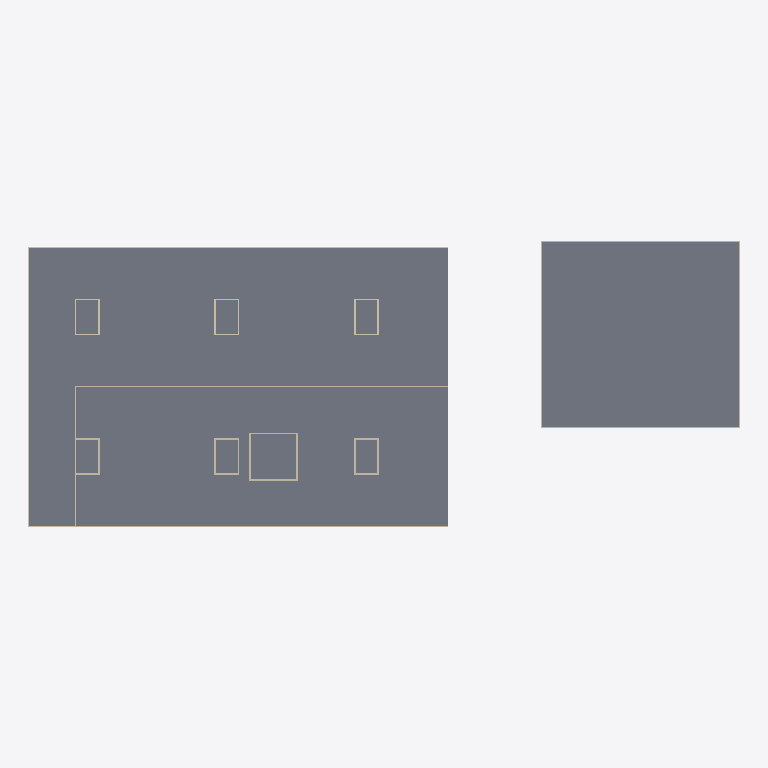
Plan cut of the same IFC building model at storey 'LT4' (level 26.05 m, cut at 27.45 m), seen from above with north up, elements coloured by IFC class: 31 walls (beige), 2 slabs (grey). Cut surfaces are drawn darker.
Extent 122.2 m × 49.1 m × 26.0 m (x, y, z). Storeys (8): B1 at 9.05 m; LT1 at 12.85 m; LT2 at 17.35 m; LT3 at 21.85 m; LT4 at 26.05 m; LT5 at 30.25 m; LT6 at 34.45 m; ATAP at 38.65 m. Elements (80): 68 IfcWall, 12 IfcSlab.

HEADER;
FILE_DESCRIPTION(('ViewDefinition [DesignTransferView]'),'2;1');
FILE_NAME('Rumah Sakit Tepian Batanghari.ifc','2026-11-19T08:11:43',(''),(''),'BIMCraft 0.12.0','BIMCraft 0.12.0','');
FILE_SCHEMA(('IFC4'));
ENDSEC;
DATA;
#12=IFCPROJECT('2PgCJzyUCihfKPuW8rwl2W',$,'Rumah Sakit Tepian Batanghari',$,$,$,'Desain Konsep LOD 200 - massa dan zonasi (langkah 3.4)',(#4),#11);
#16=IFCSITE('36irGzT4gVqYDLgeSD8w7P',$,'Site',$,$,#15,$,$,.ELEMENT.,$,$,$,$,$);
#21=IFCBUILDING('0LbbiHh3iEtKh8V2uE2IS6',$,'Gedung utama RS (6 lantai + basement)',$,$,#19,$,$,.ELEMENT.,$,$,#20);
#37=IFCBUILDINGSTOREY('0JLW4$0Zr5X9gkD4zdTc2G',$,'B1',$,$,#36,$,$,.ELEMENT.,9050.0);
#41=IFCBUILDINGSTOREY('0Wqt5IfFf4Fh_GUvzuWg4P',$,'LT1',$,$,#40,$,$,.ELEMENT.,12850.0);
#45=IFCBUILDINGSTOREY('2HArkJ3192wuxIinlLvjX1',$,'LT2',$,$,#44,$,$,.ELEMENT.,17350.0);
#49=IFCBUILDINGSTOREY('05t0br8fj9efJQSZ5YtmiZ',$,'LT3',$,$,#48,$,$,.ELEMENT.,21850.0);
#53=IFCBUILDINGSTOREY('0oOAZtdPX5WB2i9fEswNg9',$,'LT4',$,$,#52,$,$,.ELEMENT.,26050.0);
#57=IFCBUILDINGSTOREY('1BrEGpoHH8Lha535JOAwDs',$,'LT5',$,$,#56,$,$,.ELEMENT.,30250.0);
#61=IFCBUILDINGSTOREY('0eCFFAiwD1HRiNQ6fxVA_T',$,'LT6',$,$,#60,$,$,.ELEMENT.,34450.0);
#65=IFCBUILDINGSTOREY('0EzdcFkgP26PXoONv0E2Hu',$,'ATAP',$,$,#64,$,$,.ELEMENT.,38650.0);
#228=IFCSLAB('3RxDPuTOnAXOMFcBdRcv_s',$,'PL-200-fc30',$,'PL-200-fc30',#216,#227,'100029',.FLOOR.);
#1164=IFCSLAB('2HsK4G21r3EAmYoHKnRtQo',$,'PL-200-fc30',$,'PL-200-fc30',#1152,#1163,'100060',.FLOOR.);
#577=IFCWALL('3IibtmJyDAXR2FBh7tMP48',$,'DD-150-Bata',$,'DD-150-Bata',#561,#576,'100040',.STANDARD.);
#777=IFCWALL('0T$V3sNiTCRfbaqrmX$hjO',$,'DD-150-Bata',$,'DD-150-Bata',#761,#776,'100047',.STANDARD.);
#713=IFCWALL('3qIWXRV7zDa9svFcC5a4ez',$,'DD-150-Bata',$,'DD-150-Bata',#697,#712,'100045',.STANDARD.);
#609=IFCWALL('1MjZAUMKf7DRwR9SKEvLo1',$,'DD-150-Bata',$,'DD-150-Bata',#593,#608,'100041',.STANDARD.);
#1601=IFCWALL('0sjFsqPVfDWPIoEpogigQH',$,'DD-150-Bata',$,'DD-150-Bata',#1585,#1600,'100074',.STANDARD.);
#1665=IFCWALL('1KacX35iD9NQqcLwo_pA1G',$,'DD-150-Bata',$,'DD-150-Bata',#1649,#1664,'100076',.STANDARD.);
#1633=IFCWALL('3TJmluXIr8Uhg2EN4$_zbd',$,'DD-150-Bata',$,'DD-150-Bata',#1617,#1632,'100075',.STANDARD.);
#1697=IFCWALL('31acpycXXCI892zsoREPQl',$,'DD-150-Bata',$,'DD-150-Bata',#1681,#1696,'100077',.STANDARD.);
#809=IFCWALL('3SbAKD5Fv2xuvvQqIuVyJg',$,'DD-150-Bata',$,'DD-150-Bata',#793,#808,'100048',.STANDARD.);
#2525=IFCWALL('0YUnG7oiLCIRO67CxgB$I1',$,'DG-300-fc35',$,'DG-300-fc35',#2509,#2524,'100103',.STANDARD.);
#2589=IFCWALL('09vVGk5CnF5ej10HoiZbKh',$,'DG-300-fc35',$,'DG-300-fc35',#2573,#2588,'100105',.STANDARD.);
#2493=IFCWALL('2ur5HEao14YBWWeFOWaSY0',$,'DG-300-fc35',$,'DG-300-fc35',#2477,#2492,'100102',.STANDARD.);
#1760=IFCWALL('0SV1duT4L7v84H5dpBtQHG',$,'DG-300-fc35',$,'DG-300-fc35',#1744,#1759,'100079',.STANDARD.);
#1949=IFCWALL('07OXmIXaPA3eQaSce6WpCc',$,'DG-300-fc35',$,'DG-300-fc35',#1933,#1948,'100085',.STANDARD.);
#2013=IFCWALL('2h__0U3jHFeu1aLnl$Ggip',$,'DG-300-fc35',$,'DG-300-fc35',#1997,#2012,'100087',.STANDARD.);
#2077=IFCWALL('19y_0G0zTBb9sbUZ5HDoAQ',$,'DG-300-fc35',$,'DG-300-fc35',#2061,#2076,'100089',.STANDARD.);
#2141=IFCWALL('1raSvuCn5FVBhuYJQXOQdH',$,'DG-300-fc35',$,'DG-300-fc35',#2125,#2140,'100091',.STANDARD.);
#2333=IFCWALL('1rwXnI_C51QweLXO7WlQYR',$,'DG-300-fc35',$,'DG-300-fc35',#2317,#2332,'100097',.STANDARD.);
#2397=IFCWALL('1KVNjkXor0F88X_s5ofT7l',$,'DG-300-fc35',$,'DG-300-fc35',#2381,#2396,'100099',.STANDARD.);
#2461=IFCWALL('2pyRlY78L2iOjcBibZ2C73',$,'DG-300-fc35',$,'DG-300-fc35',#2445,#2460,'100101',.STANDARD.);
#1917=IFCWALL('2JwX8Rv2D2jAYXTxnJA5fX',$,'DG-300-fc35',$,'DG-300-fc35',#1901,#1916,'100084',.STANDARD.);
#2045=IFCWALL('1LOiRocEn1_R93WbBYNTAi',$,'DG-300-fc35',$,'DG-300-fc35',#2029,#2044,'100088',.STANDARD.);
#1791=IFCWALL('0qxE5Cwqn43g4k4MhhOH7a',$,'DG-300-fc35',$,'DG-300-fc35',#1776,#1790,'100080',.STANDARD.);
#2557=IFCWALL('0U1txQ07v1XRaHNEunWR0k',$,'DG-300-fc35',$,'DG-300-fc35',#2541,#2556,'100104',.STANDARD.);
#513=IFCWALL('0qoSmVKQb27RIFhtGE5z4_',$,'DD-150-Bata',$,'DD-150-Bata',#497,#512,'100038',.STANDARD.);
#1853=IFCWALL('1pWjys$JLCWOJrVrNh4cPo',$,'DG-300-fc35',$,'DG-300-fc35',#1837,#1852,'100082',.STANDARD.);
#1728=IFCWALL('3iJx1vNmL8ohgrNNTk726v',$,'DG-300-fc35',$,'DG-300-fc35',#1713,#1727,'100078',.STANDARD.);
#1981=IFCWALL('2s5cSqphr3JuIWGRZQFeNp',$,'DG-300-fc35',$,'DG-300-fc35',#1965,#1980,'100086',.STANDARD.);
#1885=IFCWALL('29aZvxUen36wB3HJqpbAVO',$,'DG-300-fc35',$,'DG-300-fc35',#1869,#1884,'100083',.STANDARD.);
#2269=IFCWALL('0oFaXs_0T4DAaE8NNRz0vu',$,'DG-300-fc35',$,'DG-300-fc35',#2253,#2268,'100095',.STANDARD.);
#2205=IFCWALL('3LQL8AAKz2NeTtt4fJegfZ',$,'DG-300-fc35',$,'DG-300-fc35',#2189,#2204,'100093',.STANDARD.);
ENDSEC;
